Labelled photos from "terbisa-cls-v2", an image-classification folder in nirmalasz/isyara. The possible labels are: anda, apa, berhenti, bodoh, cantik, halo, hati hati, lelah, maaf, makan, mau, membaca, nama, sama sama, saya, siapa, sombong, takut, terima kasih.

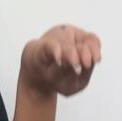
Label: terima kasih

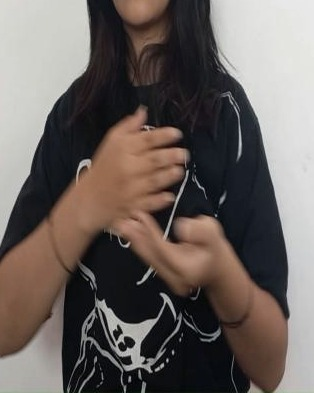
Label: membaca

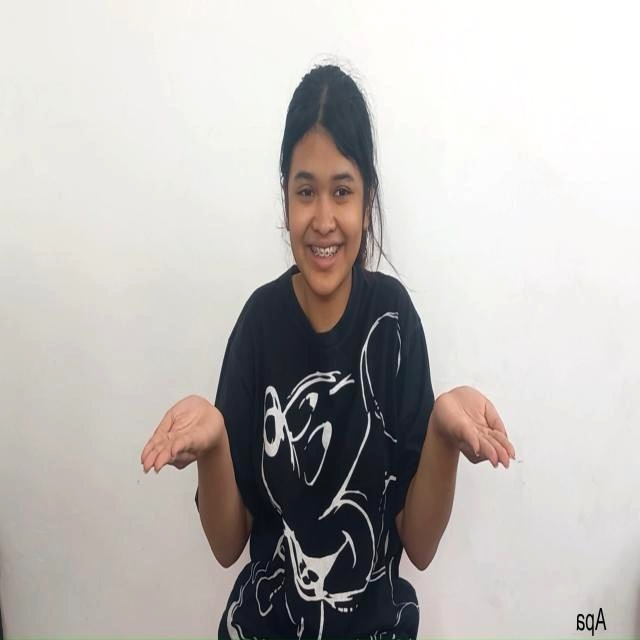
Label: apa

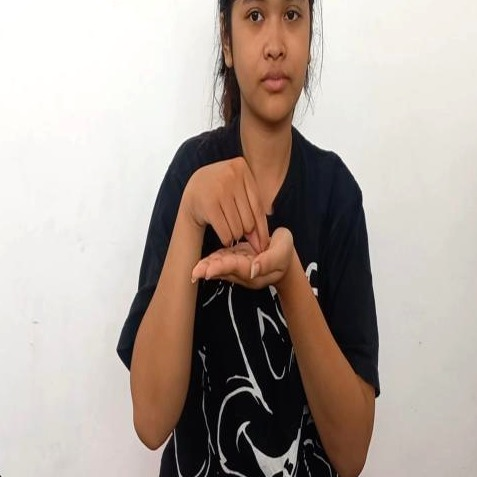
Label: nama

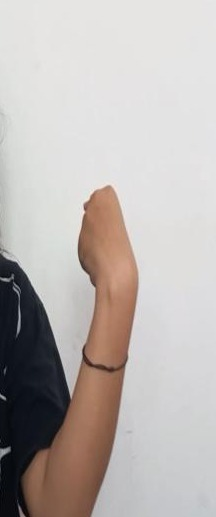
Label: saya

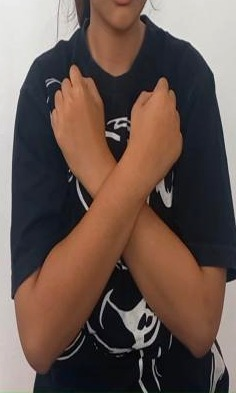
Label: takut
